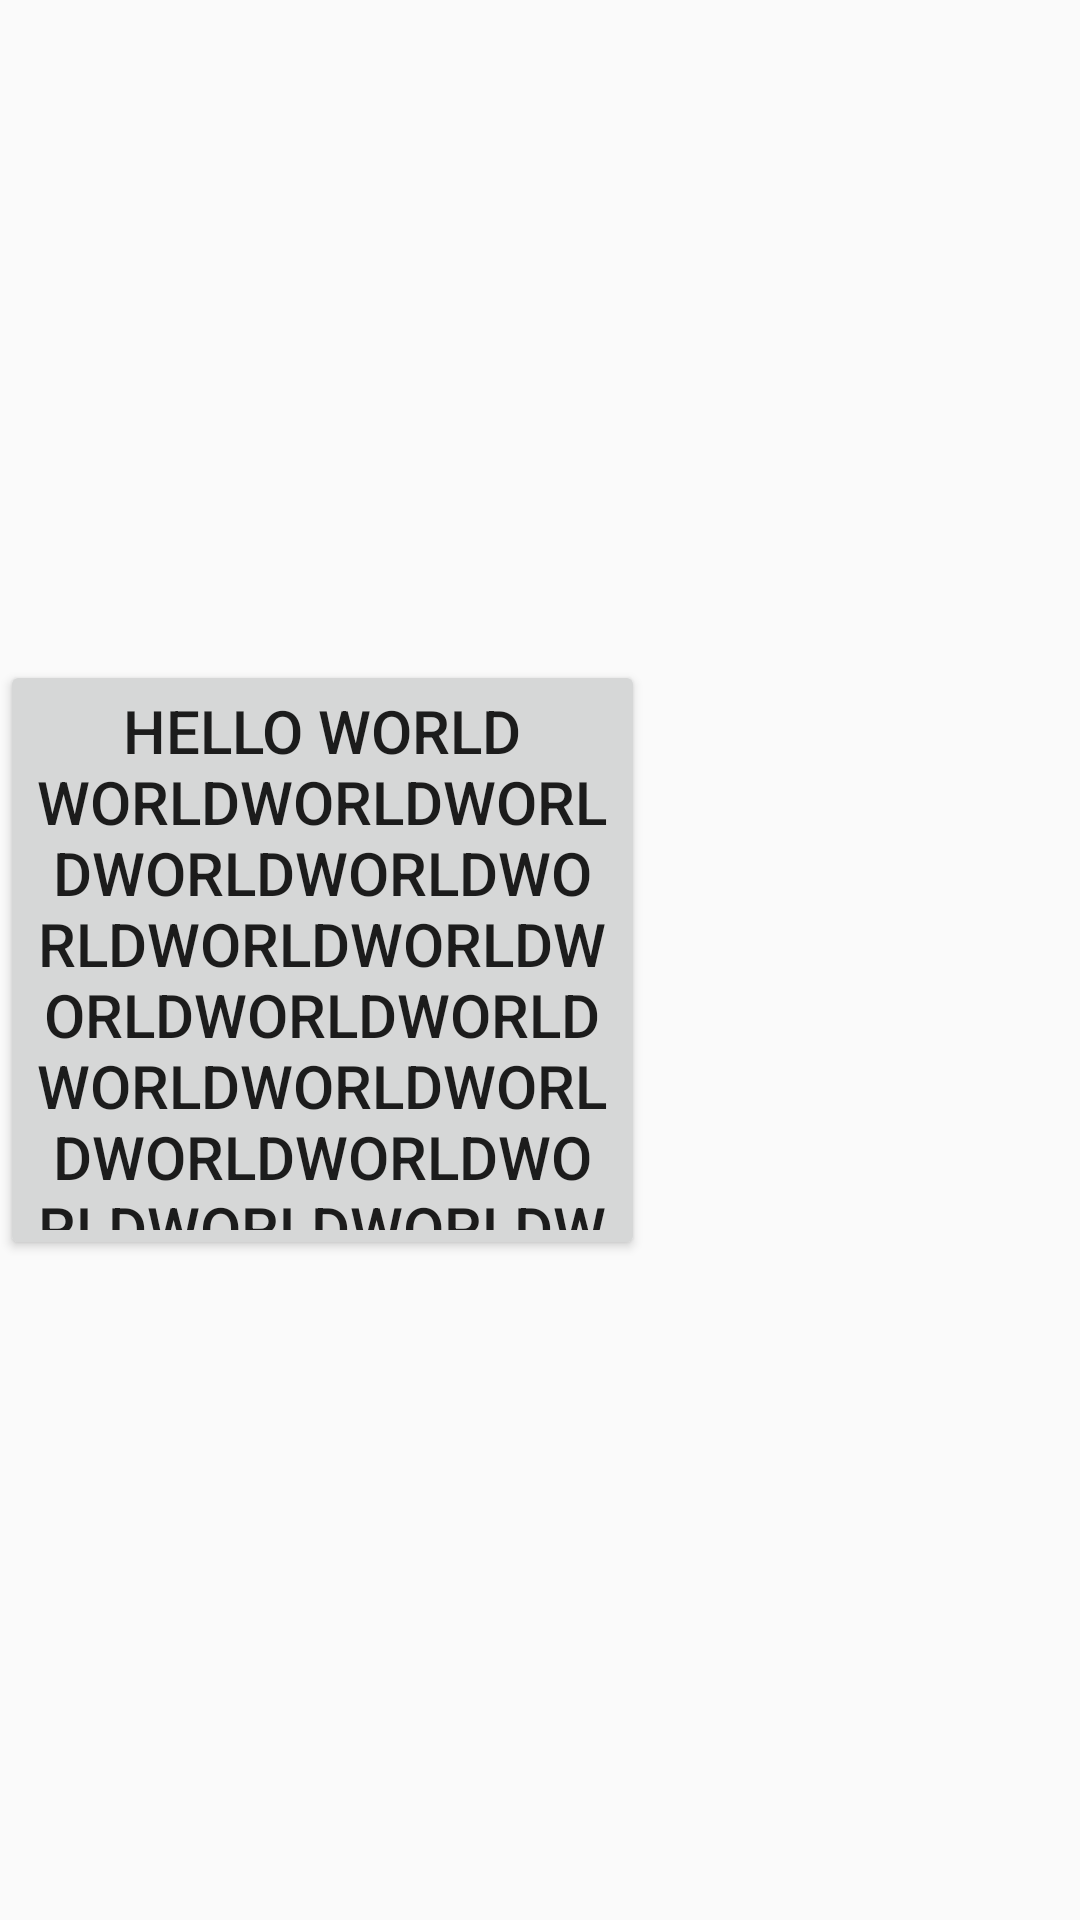

Layout XML and referenced resources for this Android screen:
<!-- AndroidManifest.xml: application theme AppTheme -->
<!-- res/layout/fragment_students.xml -->
<?xml version="1.0" encoding="utf-8"?>
<androidx.constraintlayout.widget.ConstraintLayout
    xmlns:android="http://schemas.android.com/apk/res/android"
    xmlns:app="http://schemas.android.com/apk/res-auto"
    xmlns:tools="http://schemas.android.com/tools"
    android:layout_width="match_parent"
    android:layout_height="match_parent">




    <View
        android:id="@+id/view_fragment_students"
        android:background="@color/color_black"
        app:layout_constraintBottom_toBottomOf="@+id/button_fragment_students_action"
        app:layout_constraintTop_toTopOf="@+id/button_fragment_students_action"
        app:layout_constraintEnd_toEndOf="parent"
        app:layout_constraintStart_toEndOf="@+id/button_fragment_students_action"
        android:layout_marginEnd="100dp"
        android:layout_marginStart="15dp"
        android:layout_width="30dp"
        android:layout_height="30dp"/>

    <Button
        android:id="@+id/button_fragment_students_action"
        android:layout_gravity="center_horizontal"
        style="@style/TextViewGeneralStyle"
        app:layout_constraintStart_toStartOf="parent"
        app:layout_constraintTop_toTopOf="parent"
        app:layout_constraintEnd_toStartOf="@+id/view_fragment_students"
        app:layout_constraintBottom_toBottomOf="parent"
        android:text="HELLO WORLD  WORLDWORLDWORLDWORLDWORLDWORLDWORLDWORLDWORLDWORLDWORLDWORLDWORLDWORLDWORLDWORLDWORLDWORLDWORLDWORLDWORLDWORLDWORLD"
        android:layout_width="0dp"
        android:layout_height="200dp">

    </Button>


    <androidx.recyclerview.widget.RecyclerView
        android:id="@+id/recyclerview_fragment_students"
        android:layout_width="match_parent"
        android:layout_marginTop="100dp"
        android:layout_height="match_parent" />
</androidx.constraintlayout.widget.ConstraintLayout>
<!-- resources referenced by this layout -->
<resources>
  <style name="TextViewGeneralStyle">
          <item name="android:textSize">20sp</item>
          <item name="android:textColor">@color/color_black</item>
      </style>
  <style name="AppTheme" parent="Theme.AppCompat.Light.DarkActionBar">
          
          <item name="colorPrimary">@color/colorPrimary</item>
          <item name="colorPrimaryDark">@color/colorPrimaryDark</item>
          <item name="colorAccent">@color/colorAccent</item>
      </style>
  <!-- not gathered from this repository: default colours our renderer supplied (Android Studio template values) -->
  <color name="colorPrimary">#FF6200EE</color>
  <color name="colorPrimaryDark">#FF3700B3</color>
  <color name="colorAccent">#FF03DAC5</color>
</resources>
